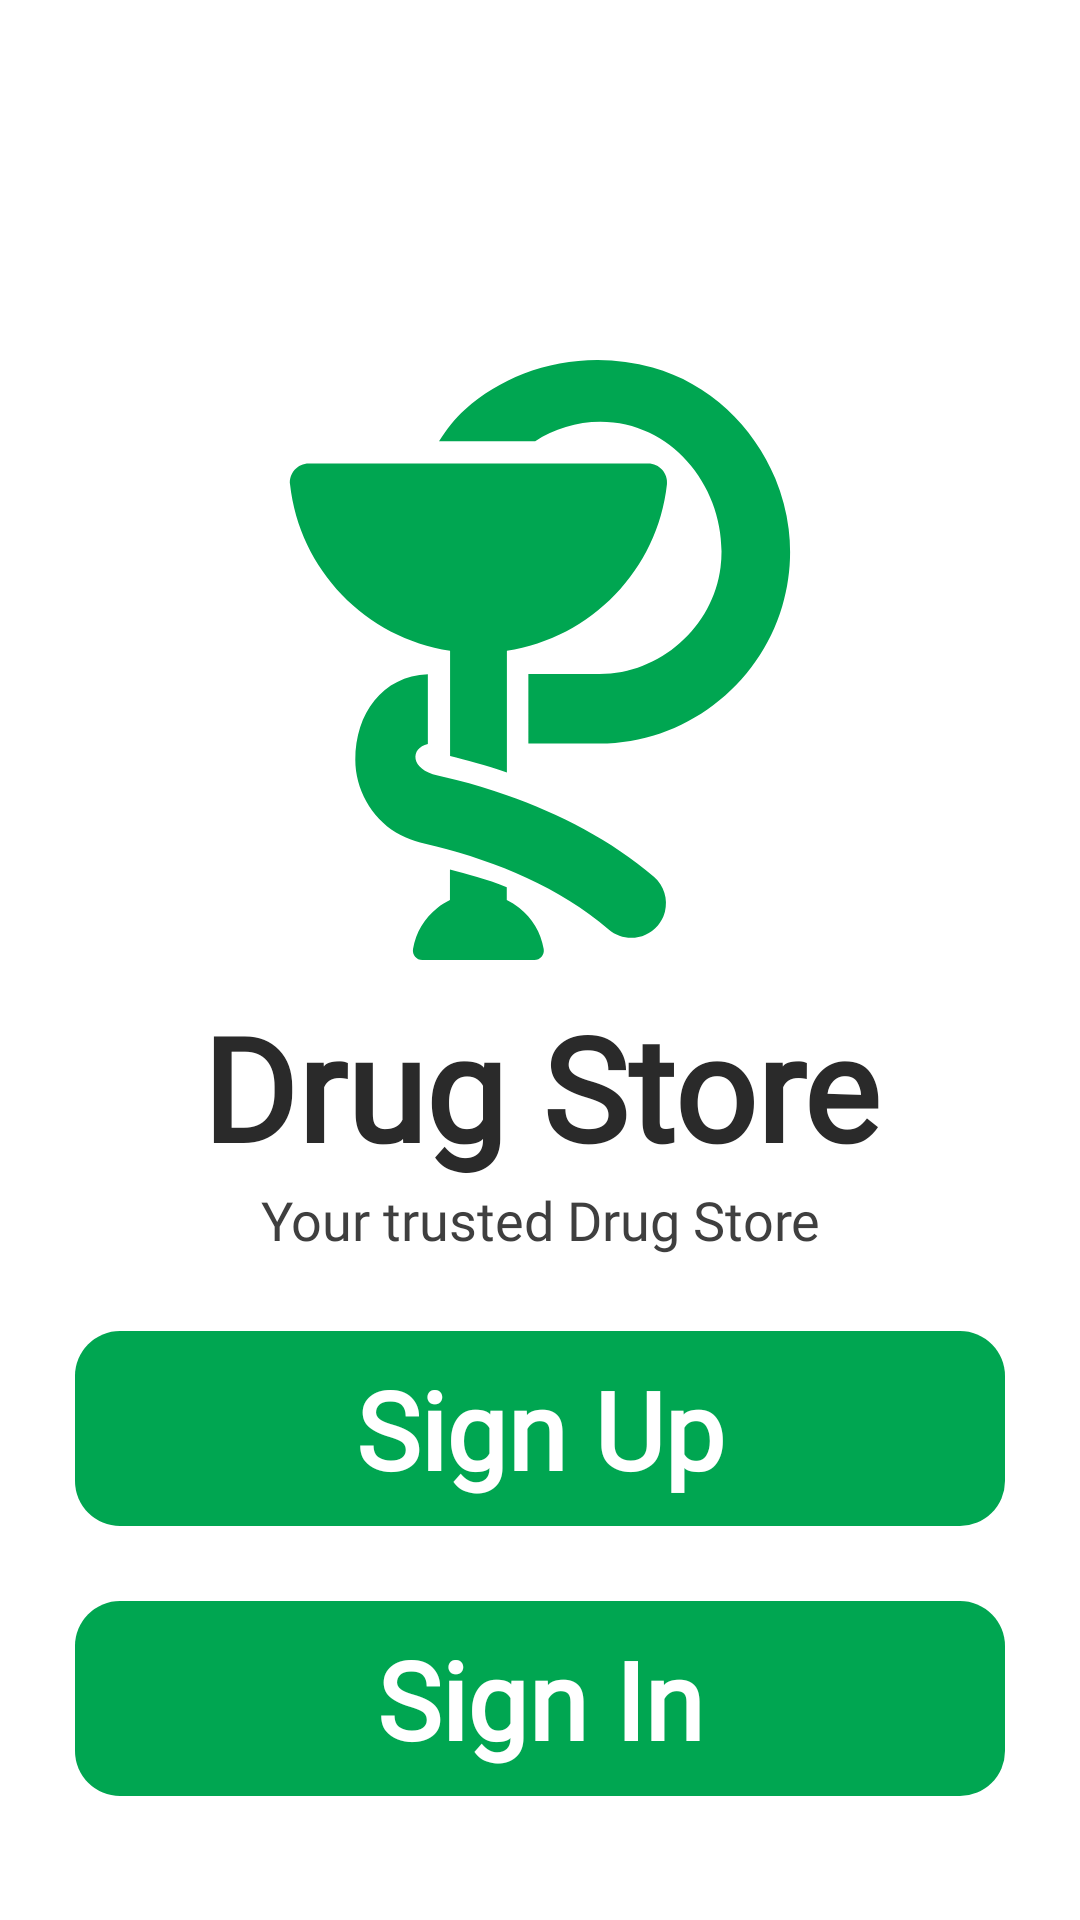

This screen was rendered from an Android layout file. Write that file and the resources it references.
<!-- AndroidManifest.xml: application theme Theme.DrugStore -->
<!-- res/layout/fragment_splash.xml -->
<?xml version="1.0" encoding="utf-8"?>
<RelativeLayout xmlns:android="http://schemas.android.com/apk/res/android"
    xmlns:app="http://schemas.android.com/apk/res-auto"
    xmlns:tools="http://schemas.android.com/tools"
    android:layout_width="match_parent"
    android:layout_height="match_parent"
    android:background="@color/white"
    tools:context=".view.main.SplashFragment">

    <ImageView
        android:id="@+id/logo"
        android:layout_width="wrap_content"
        android:layout_height="wrap_content"
        android:layout_alignParentStart="true"
        android:layout_alignParentTop="true"
        android:layout_alignParentEnd="true"
        android:layout_gravity="center_horizontal"
        android:layout_marginStart="0dp"
        android:layout_marginTop="120dp"
        android:layout_marginBottom="10dp"
        android:src="@drawable/ic_pharmacy_icon_svgrepo_com" />

    <androidx.appcompat.widget.AppCompatButton
        android:id="@+id/sign_up_btn"
        android:layout_width="wrap_content"
        android:layout_height="65dp"
        android:layout_below="@id/textView2"
        android:layout_alignParentStart="true"
        android:layout_alignParentEnd="true"
        android:layout_gravity="center_horizontal"
        android:layout_marginHorizontal="25dp"
        android:layout_marginVertical="25dp"
        android:background="@drawable/button_bg"
        android:fontFamily="@font/poppins"
        android:gravity="center"
        android:text="@string/sign_up"
        android:textColor="@color/white"
        android:textSize="36sp"
        android:textStyle="bold" />

    <androidx.appcompat.widget.AppCompatButton
        android:id="@+id/log_in_btn"
        android:layout_width="wrap_content"
        android:layout_height="65dp"
        android:layout_below="@+id/sign_up_btn"
        android:layout_alignParentStart="true"
        android:layout_alignParentEnd="true"
        android:layout_gravity="center_horizontal"
        android:layout_marginHorizontal="25dp"
        android:background="@drawable/button_bg"
        android:fontFamily="@font/poppins"
        android:gravity="center"
        android:text="@string/log_in"
        android:textColor="@color/white"
        android:textSize="36sp"
        android:textStyle="bold" />

    <TextView
        android:id="@+id/textView"
        android:layout_width="wrap_content"
        android:layout_height="wrap_content"
        android:layout_below="@+id/logo"
        android:layout_alignParentStart="true"
        android:layout_alignParentEnd="true"
        android:fontFamily="@font/poppins_semibold"
        android:gravity="center"
        android:text="@string/app_name"
        android:textColor="@color/head_txt"
        android:textSize="48sp"
        android:textStyle="bold" />

    <TextView
        android:id="@+id/textView2"
        android:layout_width="wrap_content"
        android:layout_height="wrap_content"
        android:layout_below="@+id/textView"
        android:layout_alignParentStart="true"
        android:layout_alignParentEnd="true"
        android:fontFamily="@font/poppins"
        android:gravity="center"
        android:text="@string/slogan"
        android:textColor="@color/txt"
        android:textSize="18sp" />
</RelativeLayout>
<!-- resources referenced by this layout -->
<resources>
  <color name="head_txt">#FF2A2A2A</color>
  <color name="txt">#FF3F3F3F</color>
  <color name="white">#FFFFFFFF</color>
  <!-- drawable button_bg (drawable) -->
  <?xml version="1.0" encoding="utf-8"?>
  <shape xmlns:android="http://schemas.android.com/apk/res/android" android:shape="rectangle">
      <corners
          android:radius="15dp"></corners>
      <solid
          android:color="@color/base_color"></solid>
  
  </shape>
  <!-- drawable ic_pharmacy_icon_svgrepo_com (drawable) -->
  <vector android:height="200dp" android:viewportHeight="950.34"
      android:viewportWidth="950.34" android:width="200dp" xmlns:android="http://schemas.android.com/apk/res/android">
      <path android:fillColor="#FF00A651" android:pathData="M570.74,97.94c120.7,0 204.6,115.9 190.4,230.5c-11.8,94.7 -95.9,169.1 -191.4,169.1h-113v110h113c133.2,0 251.4,-90.3 289.1,-217.5c11.7,-39.5 15.3,-81.4 10.2,-122.3c-3.4,-27.3 -10.5,-54.1 -21,-79.5c-34.6,-83.7 -105,-151.4 -194.6,-176.4c-66.9,-18.6 -139.8,-15.3 -204.5,10c-33.8,13.2 -65.4,32.3 -92.5,56.4c-16.6,14.7 -29.4,31.8 -41.2,50.3h152.3C497.04,109.84 533.14,97.94 570.74,97.94z"/>
      <path android:fillColor="#FF00A651" android:pathData="M332.74,460.64V627.04c24.9,6 56,14.5 90,26.2v-192.6c133.7,-20.1 238.6,-128.4 253.5,-263.7c2,-17.7 -12,-33.2 -29.8,-33.2H441.04H303.44h-194.4c-17.9,0 -31.8,15.5 -29.8,33.2C94.14,332.24 198.94,440.54 332.74,460.64z"/>
      <path android:fillColor="#FF00A651" android:pathData="M466.24,950.34c9.3,0 16.3,-8.3 14.8,-17.5c-4.4,-26.2 -18.5,-49.1 -38.5,-64.9c-3.2,-2.5 -6.5,-4.8 -10,-7c-3.2,-2 -6.6,-3.8 -10,-5.5v-20.5c-31.7,-13.2 -63.4,-20.4 -90,-28v48.5c-3.4,1.6 -6.8,3.5 -10,5.5c-3.5,2.1 -6.8,4.5 -10,7c-20,15.8 -34.1,38.7 -38.5,64.9c-1.5,9.1 5.5,17.5 14.8,17.5H466.24z"/>
      <path android:fillColor="#FF00A651" android:pathData="M297.54,608.24v-110.5c-72.1,2.9 -114.9,62.5 -114.9,135.3c0,46.4 24.9,90.9 64.4,115.2c19.2,11.9 40.9,16.5 62.5,21.9c0,0 0,0 0.1,0c97.8,24.5 197.2,65.7 274.3,131.8c10.4,8.9 23.1,13.3 35.8,13.3c15.5,0 30.9,-6.5 41.8,-19.2c1.3,-1.5 2.4,-3 3.5,-4.6c1.8,-2.6 3.3,-5.3 4.6,-8.1c0.4,-0.9 0.8,-1.9 1.2,-2.8c0.9,-2.2 1.6,-4.5 2.2,-6.7c5,-19.6 -1.1,-41.2 -17.5,-55.3c-67.9,-58.2 -148.9,-99.7 -233,-129.2c-26.2,-9.2 -52.8,-17.3 -79.7,-24.1c-9.8,-2.5 -19.8,-5 -29.7,-7.1C269.14,648.44 269.14,614.64 297.54,608.24z"/>
  </vector>
  <string name="app_name">Drug Store</string>
  <string name="log_in">Sign In</string>
  <string name="sign_up">Sign Up</string>
  <string name="slogan">Your trusted Drug Store</string>
  <style name="Theme.DrugStore" parent="Theme.MaterialComponents.DayNight.NoActionBar">
          
          <item name="colorPrimary">@color/base_color</item>
          <item name="colorPrimaryVariant">@color/white</item>
          <item name="colorOnPrimary">@color/black</item>
          
          <item name="colorSecondary">@color/base_color</item>
          <item name="colorSecondaryVariant">@color/teal_200</item>
          <item name="colorOnSecondary">@color/white</item>
          
          <item name="android:statusBarColor" tools:targetApi="l">?attr/colorPrimary</item>
          
      </style>
  <color name="base_color">#FF00A651</color>
  <color name="black">#FF000000</color>
  <color name="teal_200">#FF03DAC5</color>
</resources>
